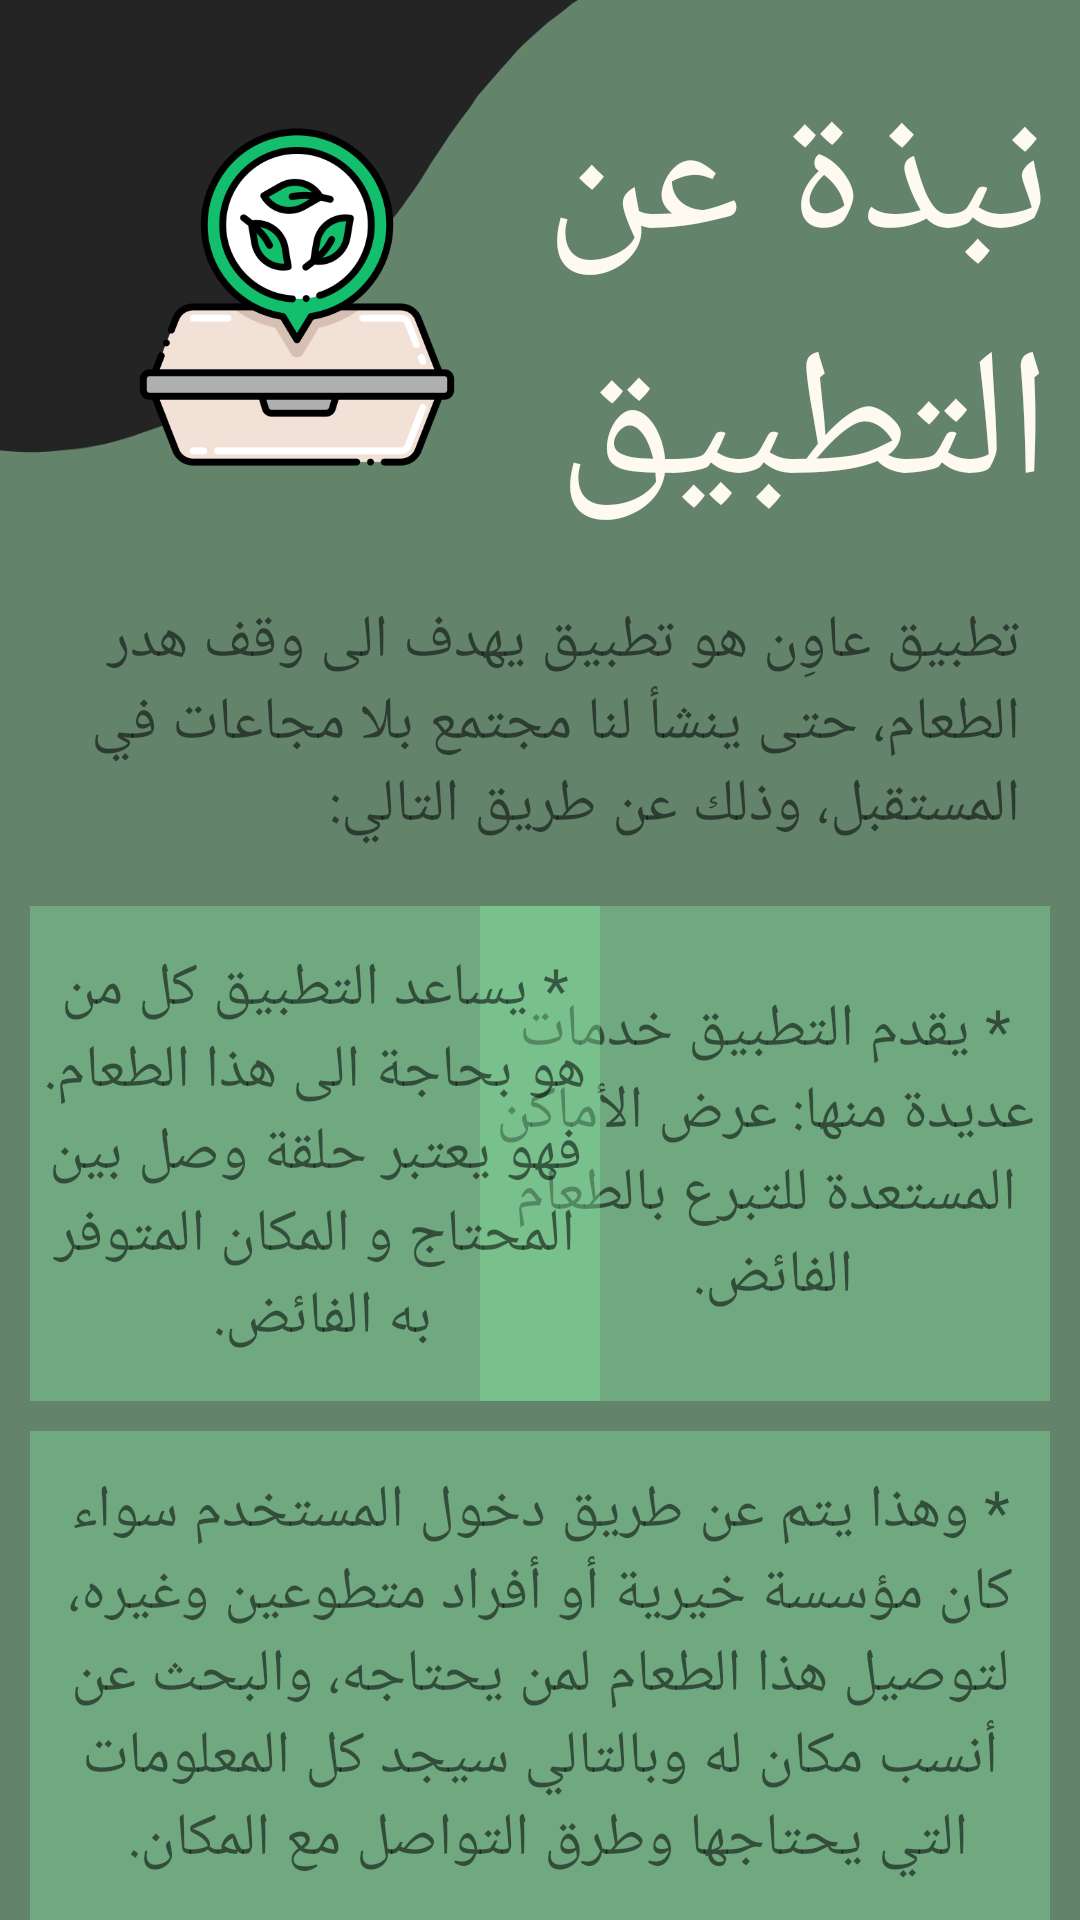

Write the Android layout XML for this screen, with the resource values it uses.
<!-- AndroidManifest.xml: application theme Theme.Aween -->
<!-- res/layout/activity_about_app.xml -->
<?xml version="1.0" encoding="utf-8"?>
<RelativeLayout
    xmlns:android="http://schemas.android.com/apk/res/android"
    xmlns:app="http://schemas.android.com/apk/res-auto"
    xmlns:tools="http://schemas.android.com/tools"
    android:layout_width="match_parent"
    android:layout_height="match_parent"
    android:background="@drawable/background3"
    tools:context=".AboutApp">


    <ImageView
        android:id="@+id/imageView3"
        android:layout_width="118dp"
        android:layout_height="118dp"
        android:layout_alignParentStart="true"
        android:layout_alignParentTop="true"
        android:layout_marginStart="40dp"
        android:layout_marginTop="40dp"
        app:srcCompat="@drawable/icon2" />

    <TextView
        android:id="@+id/textView12"
        android:layout_width="190dp"
        android:layout_height="165dp"
        android:layout_below="@+id/textView4"
        android:layout_alignParentEnd="true"
        android:layout_marginStart="0dp"
        android:layout_marginTop="20dp"
        android:layout_marginEnd="10dp"
        android:background="#6086E6A1"
        android:fontFamily="@font/almarai_bold"
        android:gravity="center"
        android:text="* يقدم التطبيق خدمات عديدة منها: عرض الأماكن المستعدة للتبرع بالطعام الفائض. "
        android:textSize="20sp" />

    <TextView
        android:id="@+id/TaxtViwe"
        android:layout_width="240dp"
        android:layout_height="200dp"
        android:layout_alignParentTop="true"
        android:layout_alignParentEnd="true"
        android:layout_marginTop="20dp"
        android:layout_marginEnd="10dp"
        android:fontFamily="@font/almarai_bold"
        android:gravity="right"
        android:text="نبذة عن التطبيق"
        android:textColor="#FFFAF1"
        android:textSize="60sp" />

    <TextView
        android:id="@+id/textView4"
        android:layout_width="wrap_content"
        android:layout_height="wrap_content"
        android:layout_alignParentStart="true"
        android:layout_alignParentTop="true"
        android:layout_alignParentEnd="true"
        android:layout_marginStart="20dp"
        android:layout_marginTop="200dp"
        android:layout_marginEnd="20dp"
        android:fontFamily="@font/almarai"
        android:gravity="right"
        android:text="تطبيق عاوِن هو تطبيق يهدف الى وقف هدر الطعام، حتى ينشأ لنا مجتمع بلا مجاعات في المستقبل، وذلك عن طريق التالي:"
        android:textSize="20sp" />

    <TextView
        android:id="@+id/textView6"
        android:layout_width="190dp"
        android:layout_height="165dp"
        android:layout_below="@+id/textView4"
        android:layout_alignParentStart="true"
        android:layout_marginStart="10dp"
        android:layout_marginTop="20dp"
        android:background="#6086E6A1"
        android:fontFamily="@font/almarai_bold"
        android:gravity="center"
        android:text="* يساعد التطبيق كل من هو بحاجة الى هذا الطعام. فهو يعتبر حلقة وصل بين المحتاج و المكان المتوفر به الفائض. "
        android:textSize="20sp" />

    <TextView
        android:id="@+id/textView11"
        android:layout_width="190dp"
        android:layout_height="170dp"
        android:layout_below="@+id/textView4"
        android:layout_alignParentStart="true"
        android:layout_alignParentEnd="true"
        android:layout_marginStart="10dp"
        android:layout_marginTop="195dp"
        android:layout_marginEnd="10dp"
        android:background="#6086E6A1"
        android:fontFamily="@font/almarai_bold"
        android:gravity="center"
        android:text="* وهذا يتم عن طريق دخول المستخدم سواء كان مؤسسة خيرية أو أفراد متطوعين وغيره، لتوصيل هذا الطعام لمن يحتاجه، والبحث عن أنسب مكان له وبالتالي سيجد كل المعلومات التي يحتاجها وطرق التواصل مع المكان. "
        android:textSize="20sp" />


</RelativeLayout>
<!-- resources referenced by this layout -->
<resources>
  <!-- drawable background3: jpg bitmap (drawable, 20426 bytes) -->
  <!-- drawable icon2: png bitmap (drawable, 42884 bytes) -->
  <style name="Theme.Aween" parent="Theme.MaterialComponents.DayNight.NoActionBar">
          
          <item name="colorPrimary">#8E563D</item>
          <item name="colorPrimaryVariant">#323131</item>
          <item name="colorOnPrimary">@color/white</item>
          
          <item name="colorSecondary">#98644D</item>
          <item name="colorSecondaryVariant">@color/teal_700</item>
          <item name="colorOnSecondary">#FFFAF1</item>
          
          <item name="android:statusBarColor" tools:targetApi="l">?attr/colorPrimaryVariant</item>
          
      </style>
  <!-- not gathered from this repository: default colours our renderer supplied (Android Studio template values) -->
  <color name="teal_700">#FF018786</color>
  <color name="white">#FFFFFFFF</color>
</resources>
